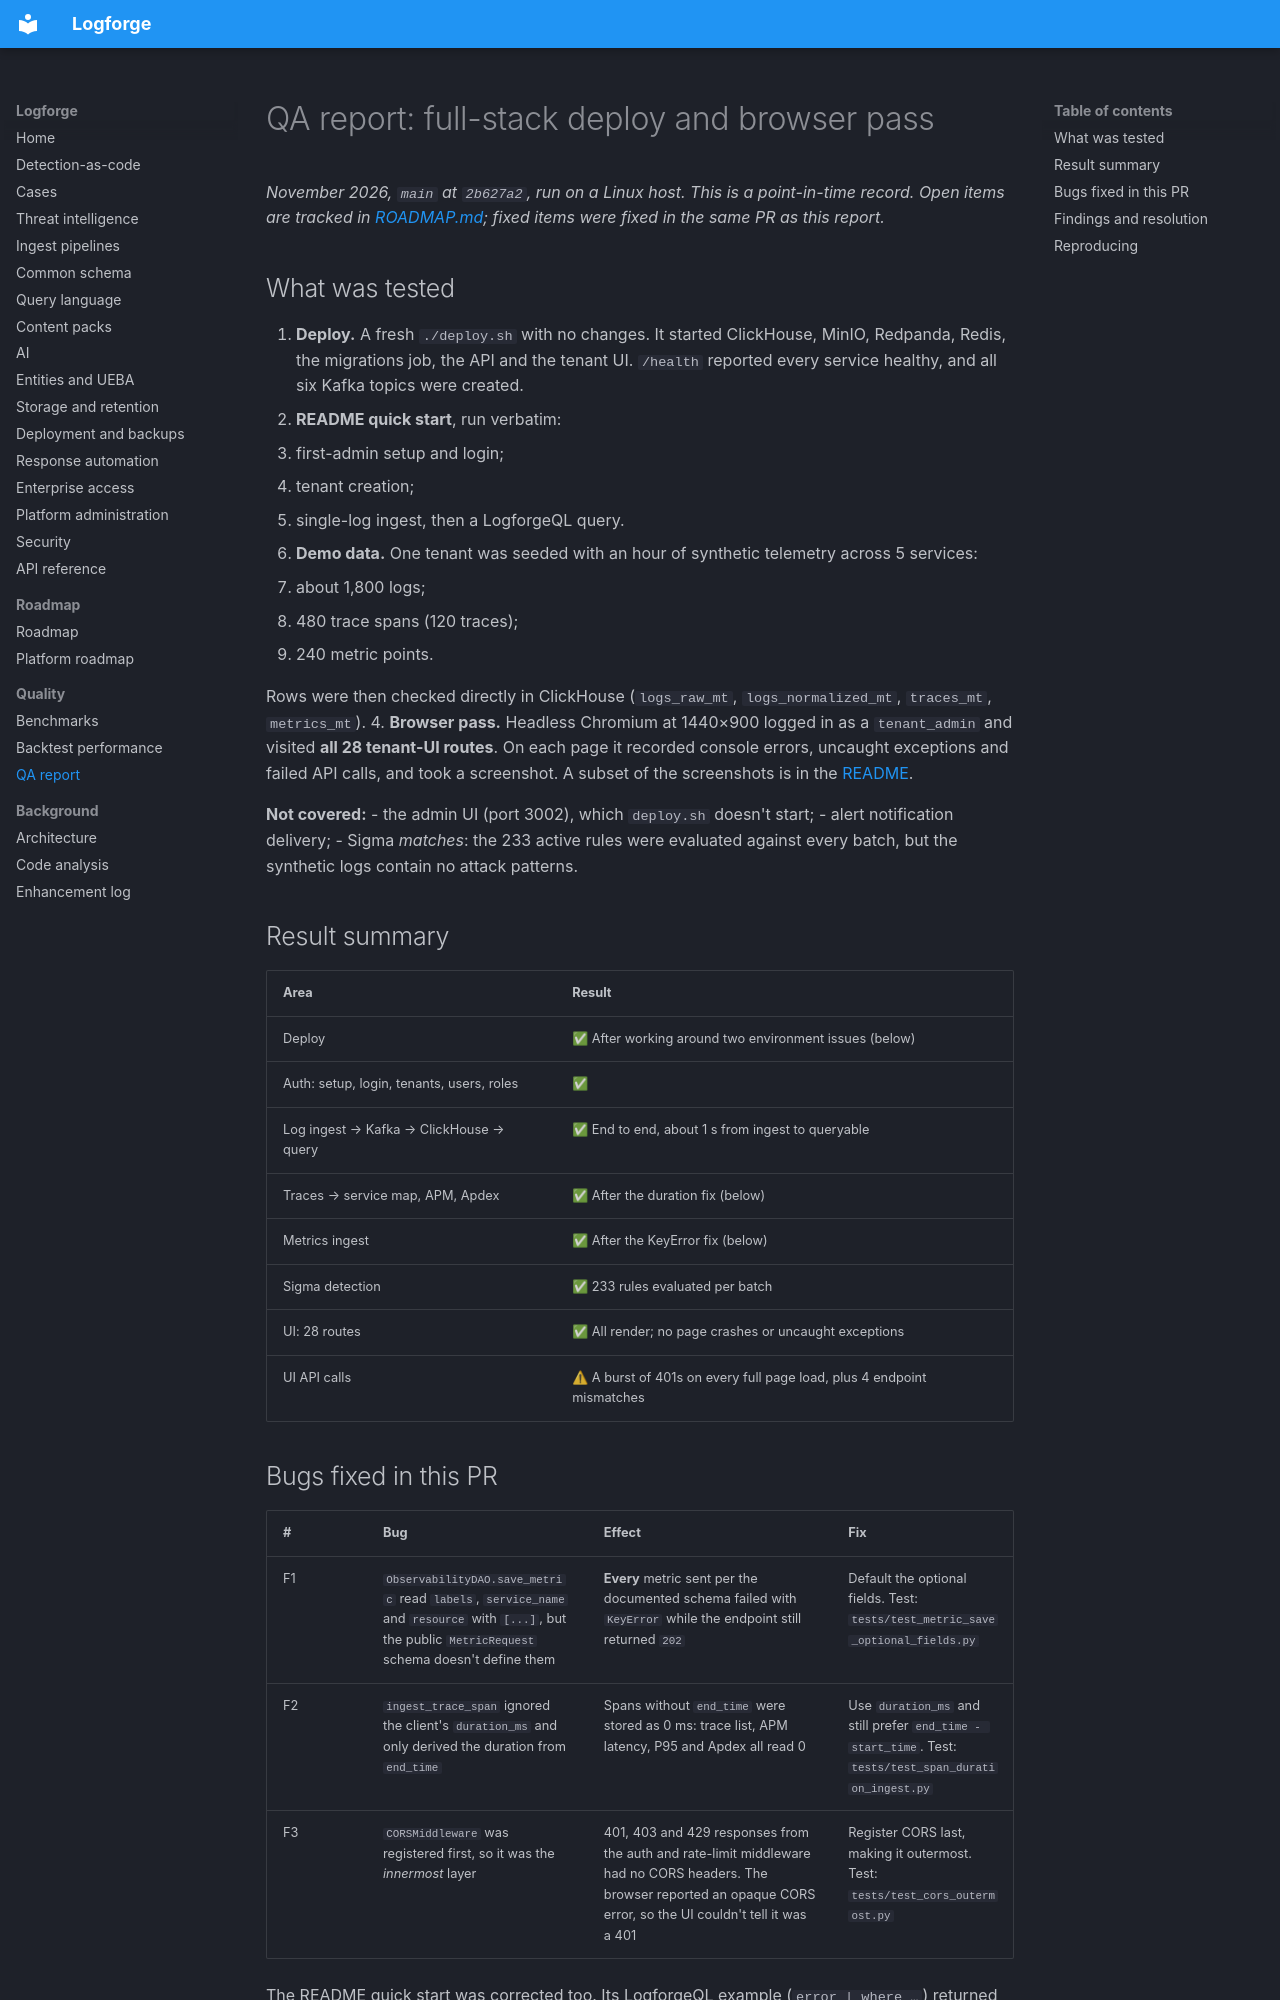

repository: miteshpant/Logforge · page: QA_REPORT/index.html · generator: mkdocs

# QA report: full-stack deploy and browser pass

*November 2026, `main` at `2b627a2`, run on a Linux host. This is a point-in-time
record. Open items are tracked in [ROADMAP.md](./ROADMAP.md); fixed items were
fixed in the same PR as this report.*

## What was tested

1. **Deploy.** A fresh `./deploy.sh` with no changes. It started ClickHouse,
   MinIO, Redpanda, Redis, the migrations job, the API and the tenant UI.
   `/health` reported every service healthy, and all six Kafka topics were
   created.
2. **README quick start**, run verbatim:
   - first-admin setup and login;
   - tenant creation;
   - single-log ingest, then a LogforgeQL query.
3. **Demo data.** One tenant was seeded with an hour of synthetic telemetry
   across 5 services:
   - about 1,800 logs;
   - 480 trace spans (120 traces);
   - 240 metric points.

   Rows were then checked directly in ClickHouse (`logs_raw_mt`,
   `logs_normalized_mt`, `traces_mt`, `metrics_mt`).
4. **Browser pass.** Headless Chromium at 1440×900 logged in as a
   `tenant_admin` and visited **all 28 tenant-UI routes**. On each page it
   recorded console errors, uncaught exceptions and failed API calls, and took
   a screenshot. A subset of the screenshots is in the
   [README](https://github.com/miteshpant/Logforge/blob/main/README.md#screenshots).

**Not covered:**
- the admin UI (port 3002), which `deploy.sh` doesn't start;
- alert notification delivery;
- Sigma *matches*: the 233 active rules were evaluated against every batch, but
  the synthetic logs contain no attack patterns.

## Result summary

| Area | Result |
| --- | --- |
| Deploy | ✅ After working around two environment issues (below) |
| Auth: setup, login, tenants, users, roles | ✅ |
| Log ingest → Kafka → ClickHouse → query | ✅ End to end, about 1 s from ingest to queryable |
| Traces → service map, APM, Apdex | ✅ After the duration fix (below) |
| Metrics ingest | ✅ After the KeyError fix (below) |
| Sigma detection | ✅ 233 rules evaluated per batch |
| UI: 28 routes | ✅ All render; no page crashes or uncaught exceptions |
| UI API calls | ⚠ A burst of 401s on every full page load, plus 4 endpoint mismatches |

## Bugs fixed in this PR

| # | Bug | Effect | Fix |
| --- | --- | --- | --- |
| F1 | `ObservabilityDAO.save_metric` read `labels`, `service_name` and `resource` with `[...]`, but the public `MetricRequest` schema doesn't define them | **Every** metric sent per the documented schema failed with `KeyError` while the endpoint still returned `202` | Default the optional fields. Test: `tests/test_metric_save_optional_fields.py` |
| F2 | `ingest_trace_span` ignored the client's `duration_ms` and only derived the duration from `end_time` | Spans without `end_time` were stored as 0 ms: trace list, APM latency, P95 and Apdex all read 0 | Use `duration_ms` and still prefer `end_time - start_time`. Test: `tests/test_span_duration_ingest.py` |
| F3 | `CORSMiddleware` was registered first, so it was the *innermost* layer | 401, 403 and 429 responses from the auth and rate-limit middleware had no CORS headers. The browser reported an opaque CORS error, so the UI couldn't tell it was a 401 | Register CORS last, making it outermost. Test: `tests/test_cors_outermost.py` |

The README quick start was corrected too. Its LogforgeQL example
(`error | where …`) returned nothing, because a leading bare word is a
full-text search on the message. Two steps were also missing: a tenant user and
user activation, without which nobody can log into the tenant UI.
